Dataset: split (GitHub, nielsschluesener/rock_paper_scissors). Classes: paper, rock, scissor.

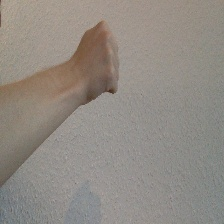
Label: rock

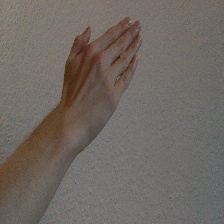
Label: paper

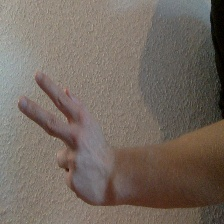
Label: scissor

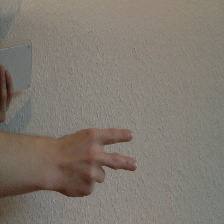
Label: scissor

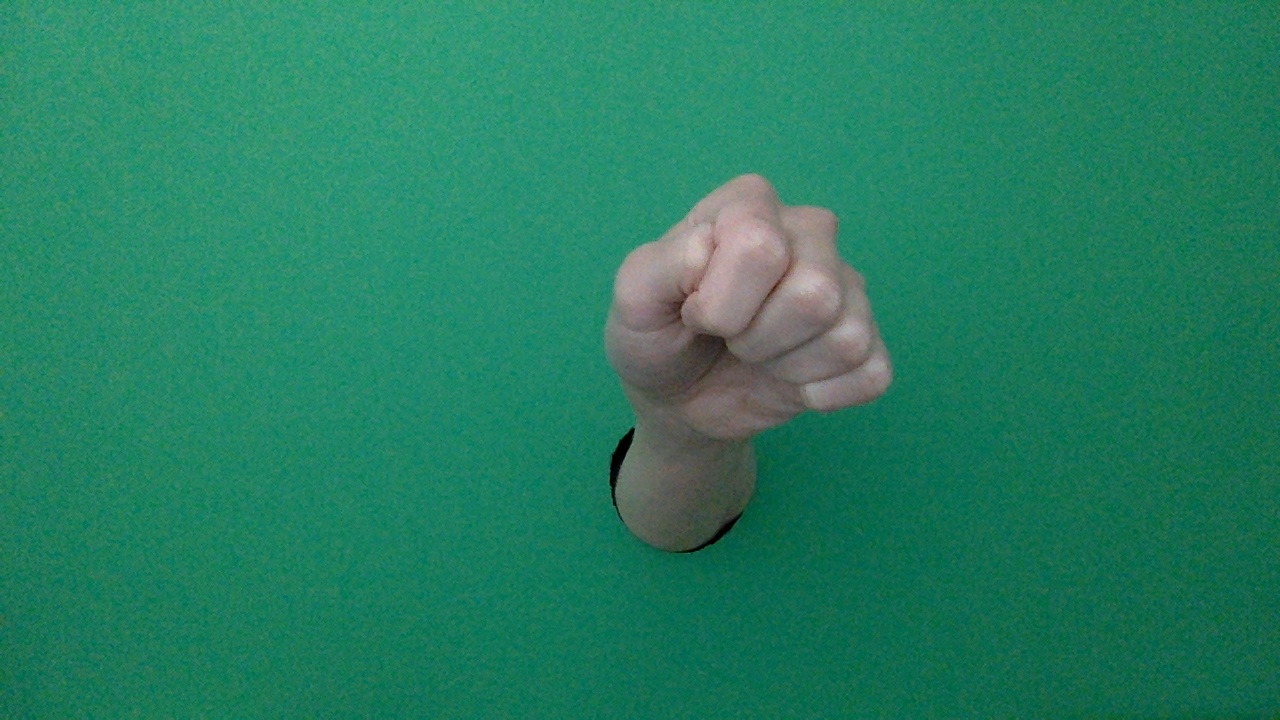
Label: rock

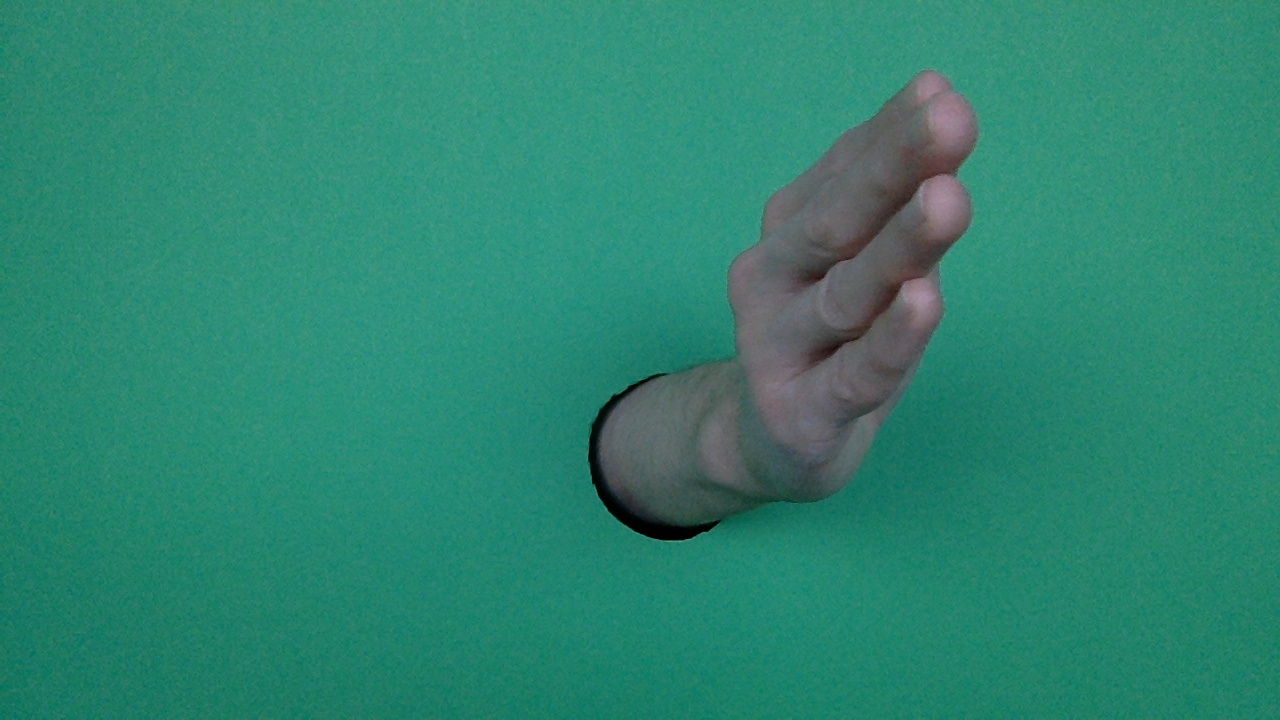
Label: paper
